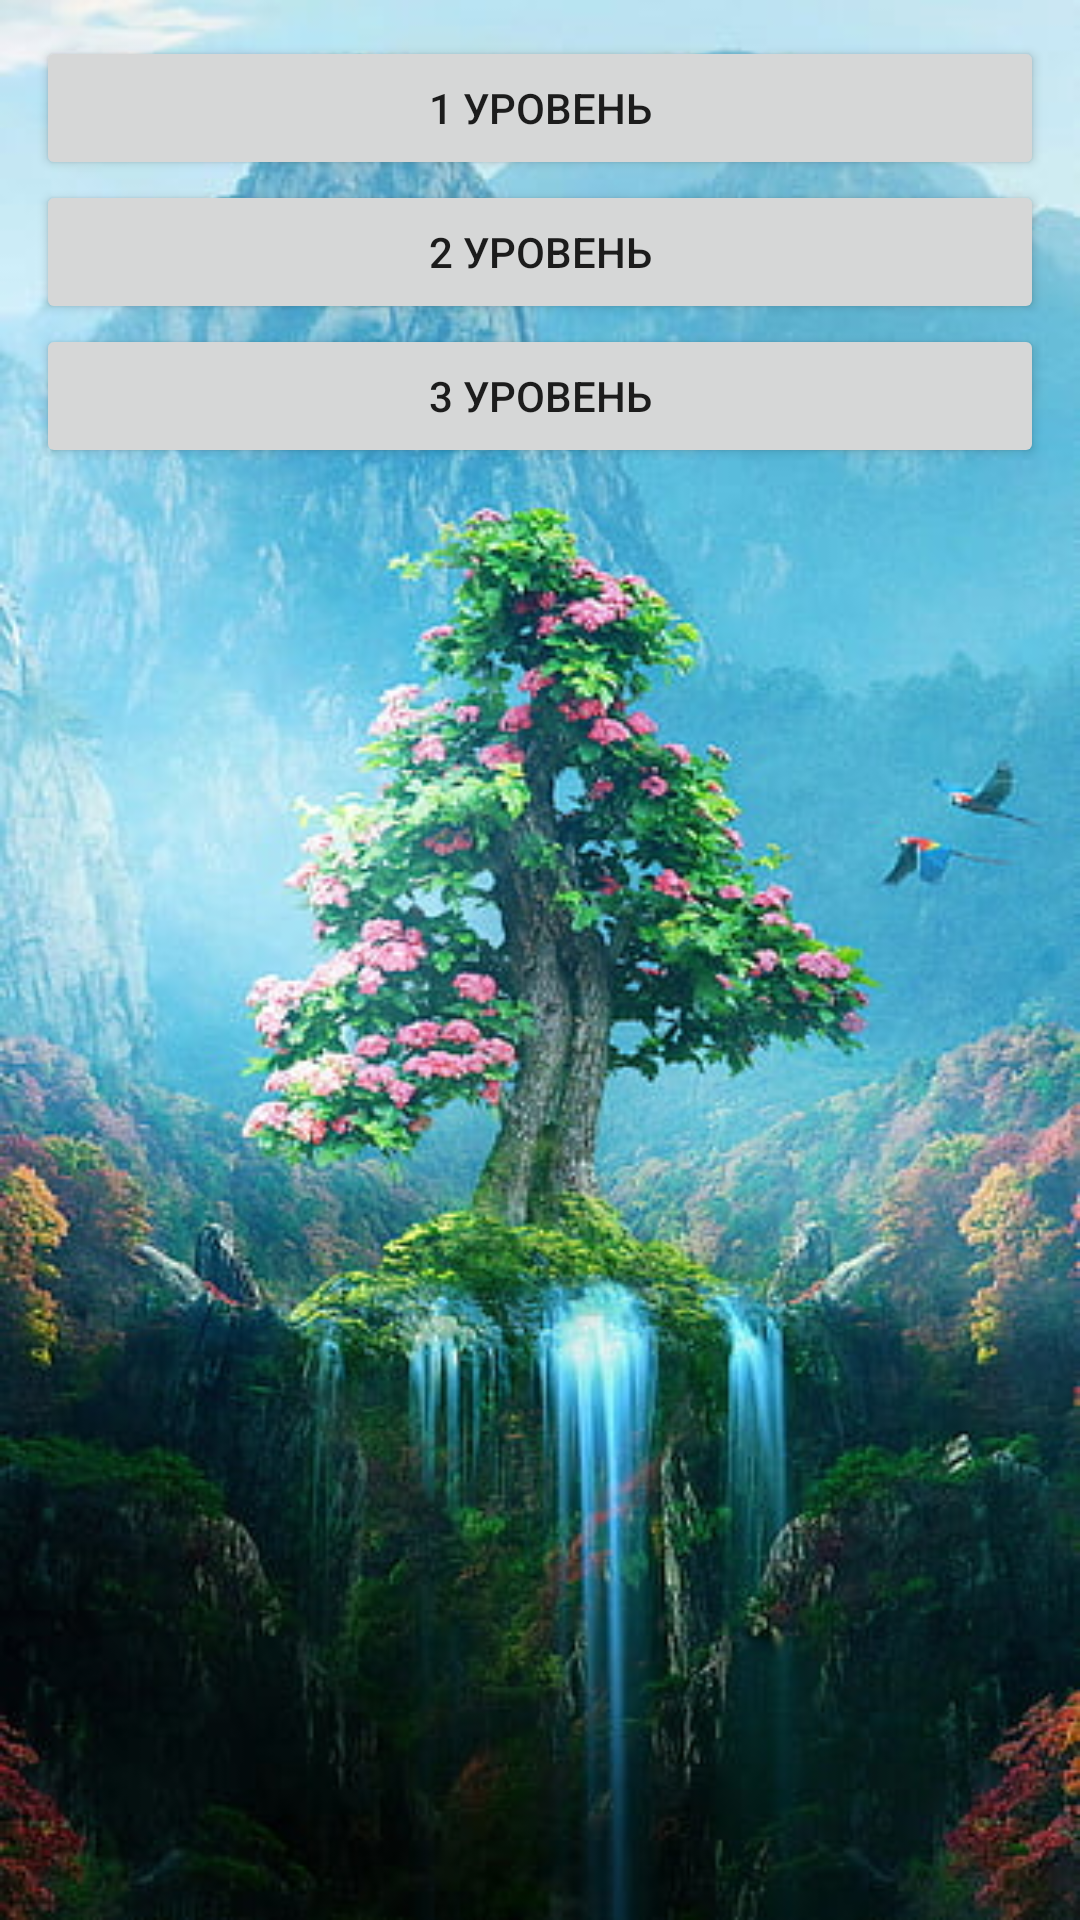

Reconstruct the res/layout file that produces this screen, plus the resources it refers to.
<!-- AndroidManifest.xml: application theme Theme.HM_2_3 -->
<!-- res/layout/fragment_level.xml -->
<?xml version="1.0" encoding="utf-8"?>
<LinearLayout xmlns:android="http://schemas.android.com/apk/res/android"
    xmlns:tools="http://schemas.android.com/tools"
    android:layout_width="match_parent"
    android:orientation="vertical"
    android:layout_height="match_parent"
    android:background="@drawable/img"
    android:padding="12dp"
    tools:context=".LevelFragment">

    <Button
        android:id="@+id/firsLevelBtn"
        android:layout_width="match_parent"
        android:layout_height="wrap_content"
        android:text="1 уровень"/>



    <Button
        android:id="@+id/secondLevelBtn"
        android:layout_width="match_parent"
        android:layout_height="wrap_content"
        android:text="2 уровень"/>

    <Button
        android:id="@+id/thirdLevelBtn"
        android:layout_width="match_parent"
        android:layout_height="wrap_content"
        android:text="3 уровень"/>


</LinearLayout>
<!-- resources referenced by this layout -->
<resources>
  <!-- drawable img: png bitmap (drawable, 461286 bytes) -->
  <style name="Theme.HM_2_3" parent="Theme.MaterialComponents.DayNight.DarkActionBar">
          
          <item name="colorPrimary">@color/purple_500</item>
          <item name="colorPrimaryVariant">@color/purple_700</item>
          <item name="colorOnPrimary">@color/white</item>
          
          <item name="colorSecondary">@color/teal_200</item>
          <item name="colorSecondaryVariant">@color/teal_700</item>
          <item name="colorOnSecondary">@color/black</item>
          
          <item name="android:statusBarColor" tools:targetApi="l">?attr/colorPrimaryVariant</item>
          
      </style>
  <!-- not gathered from this repository: default colours our renderer supplied (Android Studio template values) -->
  <color name="purple_500">#FF6200EE</color>
  <color name="purple_700">#FF3700B3</color>
  <color name="teal_200">#FF03DAC5</color>
  <color name="teal_700">#FF018786</color>
  <color name="black">#FF000000</color>
  <color name="white">#FFFFFFFF</color>
</resources>
